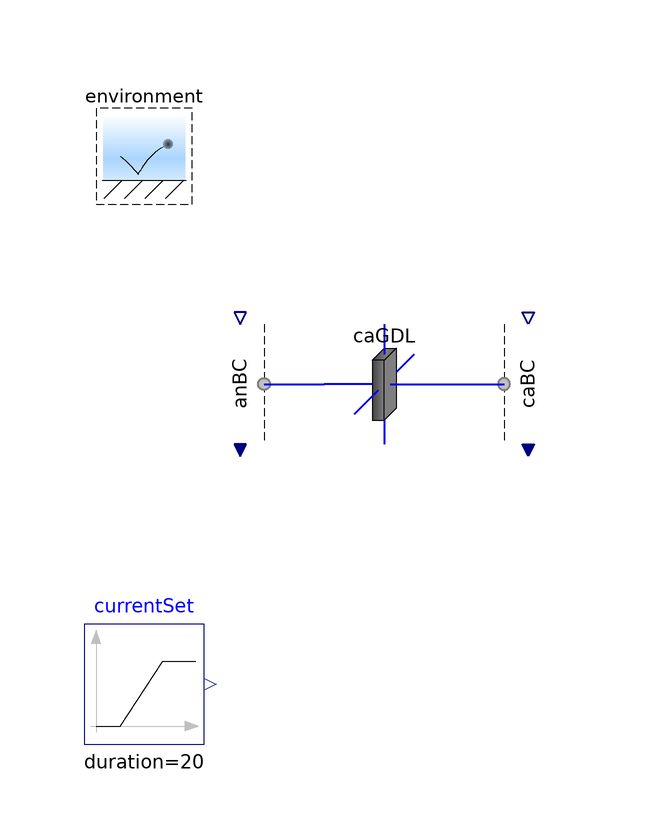

The Modelica model whose source follows is shown above as a component diagram (icons at their Placement, wires along their Line points).

model CaGDL "Test the cathode gas diffusion layer"

      extends Modelica.Icons.Example;

      output Q.Potential w=caGDL.subregions[1, 1, 1].graphite.'e-'.Deltag[1]
        if environment.analysis "Electrical potential";
      output Q.Current zI=-sum(caGDL.subregions[1, :, :].graphite.'e-'.I[1])
        if environment.analysis "Electrical current";
      output Q.ResistanceElectrical R=w/zI if environment.analysis
        "Measured electrical resistance";
      output Q.ResistanceElectrical R_ex=caGDL.L[Axis.x]/(caGDL.subregions[1,
          1, 1].graphite.'e-'.sigma*caGDL.A[Axis.x]*caGDL.subregions[1, 1, 1].graphite.epsilon
          ^1.5) if environment.analysis "Expected electrical resistance";

      CaGDLs.CaGDL caGDL
        annotation (Placement(transformation(extent={{30,-10},{50,10}})));

      // Conditions
      Conditions.ByConnector.BoundaryBus.Single.Sink anBC[caGDL.n_y, caGDL.n_z]
        (
        each gas(
          inclH2O=true,
          inclN2=true,
          inclO2=true,
          H2O(materialSet(y=environment.p_H2O)),
          N2(materialSet(y=environment.p_dry - environment.p_O2)),
          O2(materialSet(y=environment.p_O2))),
        each graphite(
          'inclC+'=true,
          'incle-'=true,
          redeclare
            Conditions.ByConnector.ThermalDiffusive.Single.Temperature 'C+'(
              set(y=environment.T)),
          'e-'(redeclare function thermalSpec =
                Conditions.ByConnector.Boundary.Single.Thermal.temperature,
              thermalSet(y=environment.T))),
        each liquid(inclH2O=true, H2O(materialSet(y=environment.p))))
        annotation (Placement(transformation(
            extent={{10,-10},{-10,10}},
            rotation=90,
            origin={16,0})));

      Conditions.ByConnector.BoundaryBus.Single.Source caBC[caGDL.n_y, caGDL.n_z]
        (
        each gas(
          inclH2O=true,
          inclN2=true,
          inclO2=true,
          H2O(
            thermalSet(y=environment.T),
            redeclare function afterSpec =
                Conditions.ByConnector.Boundary.Single.Translational.force,
            redeclare function beforeSpec =
                Conditions.ByConnector.Boundary.Single.Translational.force),
          N2(
            thermalSet(y=environment.T),
            redeclare function afterSpec =
                Conditions.ByConnector.Boundary.Single.Translational.force,
            redeclare function beforeSpec =
                Conditions.ByConnector.Boundary.Single.Translational.force),
          O2(
            thermalSet(y=environment.T),
            redeclare function afterSpec =
                Conditions.ByConnector.Boundary.Single.Translational.force,
            redeclare function beforeSpec =
                Conditions.ByConnector.Boundary.Single.Translational.force)),

        each graphite(
          'inclC+'=true,
          'incle-'=true,
          'C+'(set(y=environment.T)),
          'e-'(materialSet(y=-currentSet.y), thermalSet(y=environment.T))),
        each liquid(inclH2O=true, H2O(
            thermalSet(y=environment.T),
            redeclare function afterSpec =
                Conditions.ByConnector.Boundary.Single.Translational.force,
            redeclare function beforeSpec =
                Conditions.ByConnector.Boundary.Single.Translational.force)))
        annotation (Placement(transformation(
            extent={{10,10},{-10,-10}},
            rotation=90,
            origin={64,0})));

      inner Conditions.Environment environment(
        T=333.15*U.K,
        p=U.from_kPag(48.3),
        analysis=true,
        RH=0.6) "Environmental conditions"
        annotation (Placement(transformation(extent={{-10,30},{10,50}})));

      Modelica.Blocks.Sources.Ramp currentSet(
        duration=20,
        height=100*U.A,
        offset=U.mA)
        annotation (Placement(transformation(extent={{-10,-60},{10,-40}})));

    equation
      connect(anBC.boundary, caGDL.xNegative) annotation (Line(
          points={{20,0},{30,0}},
          color={0,0,240},
          thickness=0.5,
          smooth=Smooth.None));
      connect(caGDL.xPositive, caBC.boundary) annotation (Line(
          points={{50,0},{60,0}},
          color={0,0,240},
          thickness=0.5,
          smooth=Smooth.None));
      annotation (
        experiment(StopTime=30),
        Commands(file="Resources/Scripts/Dymola/Regions.Examples.CaGDL.mos"
            "Regions.Examples.CaGDL.mos"),
        Diagram(coordinateSystem(preserveAspectRatio=false, extent={{-100,-100},
                {100,100}}), graphics));
    end CaGDL;